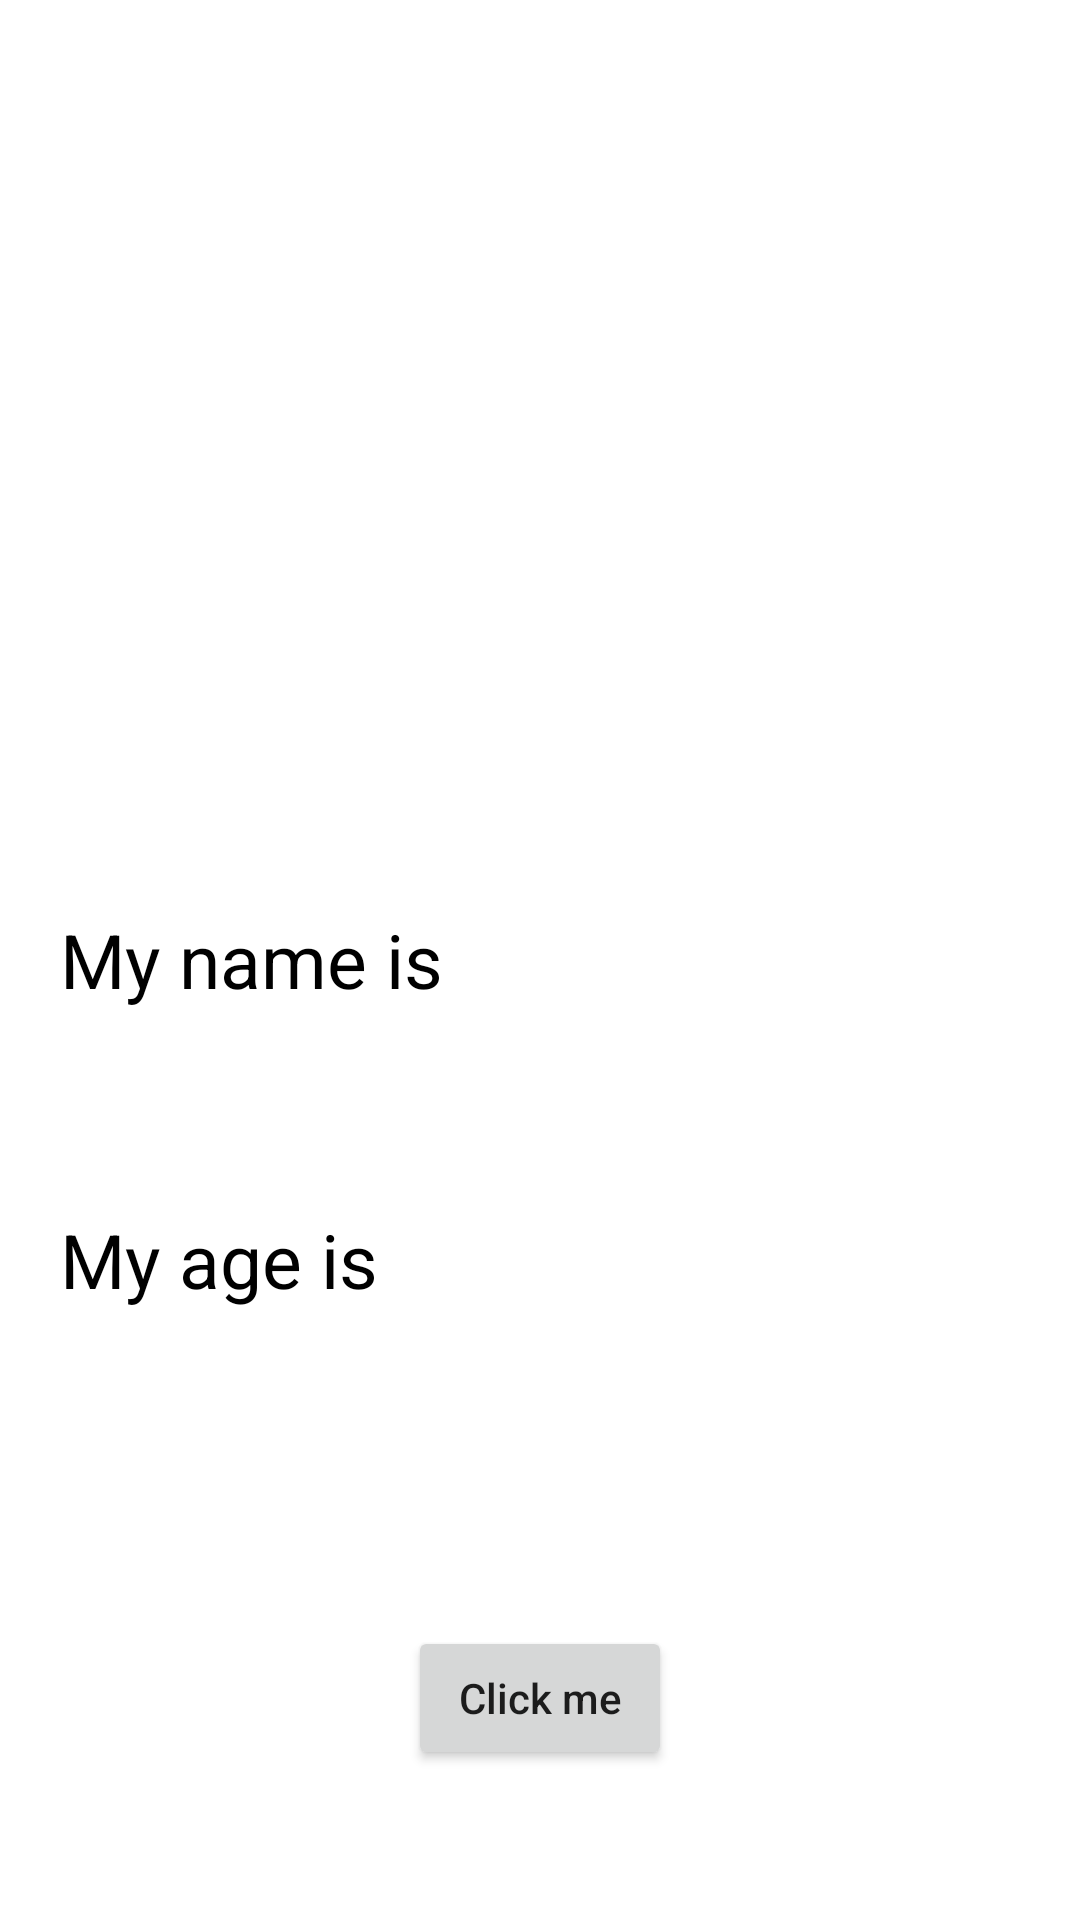

Layout XML and referenced resources for this Android screen:
<!-- AndroidManifest.xml: application theme Theme.Module4Lesson4 -->
<!-- res/layout/activity_second.xml -->
<?xml version="1.0" encoding="utf-8"?>
<FrameLayout xmlns:android="http://schemas.android.com/apk/res/android"
    xmlns:tools="http://schemas.android.com/tools"
    android:layout_width="match_parent"
    android:background="#FFFFFF"
    android:layout_height="match_parent"
    android:orientation="vertical"
    tools:context=".activity.SecondActivity">

    <TextView
        android:id="@+id/name_tv"
        android:layout_width="wrap_content"
        android:layout_height="wrap_content"
        android:layout_gravity="left|center_vertical"
        android:layout_marginStart="20dp"
        android:text="My name is "
        android:textColor="#000000"
        android:textSize="25sp"
        tools:ignore="RtlHardcoded" />

    <TextView
        android:id="@+id/age_tv"
        android:layout_width="wrap_content"
        android:layout_height="wrap_content"
        android:layout_gravity="center_vertical"
        android:layout_marginStart="20dp"
        android:layout_marginTop="100dp"
        android:text="My age is "
        android:textColor="#000000"
        android:textSize="25sp" />

    <androidx.appcompat.widget.AppCompatButton
        android:id="@+id/reply"
        android:layout_gravity="bottom|center_horizontal"
        android:layout_marginBottom="50dp"
        android:layout_width="wrap_content"
        android:layout_height="wrap_content"
        android:text="Click me"
        android:textAllCaps="false" />

</FrameLayout>
<!-- resources referenced by this layout -->
<resources>
  <style name="Theme.Module4Lesson4" parent="Theme.MaterialComponents.DayNight.DarkActionBar">
          <item name="android:windowLightStatusBar">true</item>
  
          
          <item name="colorPrimary">@color/purple_500</item>
          <item name="colorPrimaryVariant">@color/purple_700</item>
          <item name="colorOnPrimary">@color/white</item>
          
          <item name="colorSecondary">@color/teal_200</item>
          <item name="colorSecondaryVariant">@color/teal_700</item>
          <item name="colorOnSecondary">@color/black</item>
          
          <item name="android:statusBarColor" tools:targetApi="l">@color/white</item>
          
      </style>
  <!-- not gathered from this repository: default colours our renderer supplied (Android Studio template values) -->
  <color name="purple_500">#FF6200EE</color>
  <color name="purple_700">#FF3700B3</color>
  <color name="teal_200">#FF03DAC5</color>
  <color name="teal_700">#FF018786</color>
  <color name="black">#FF000000</color>
  <color name="white">#FFFFFFFF</color>
</resources>
